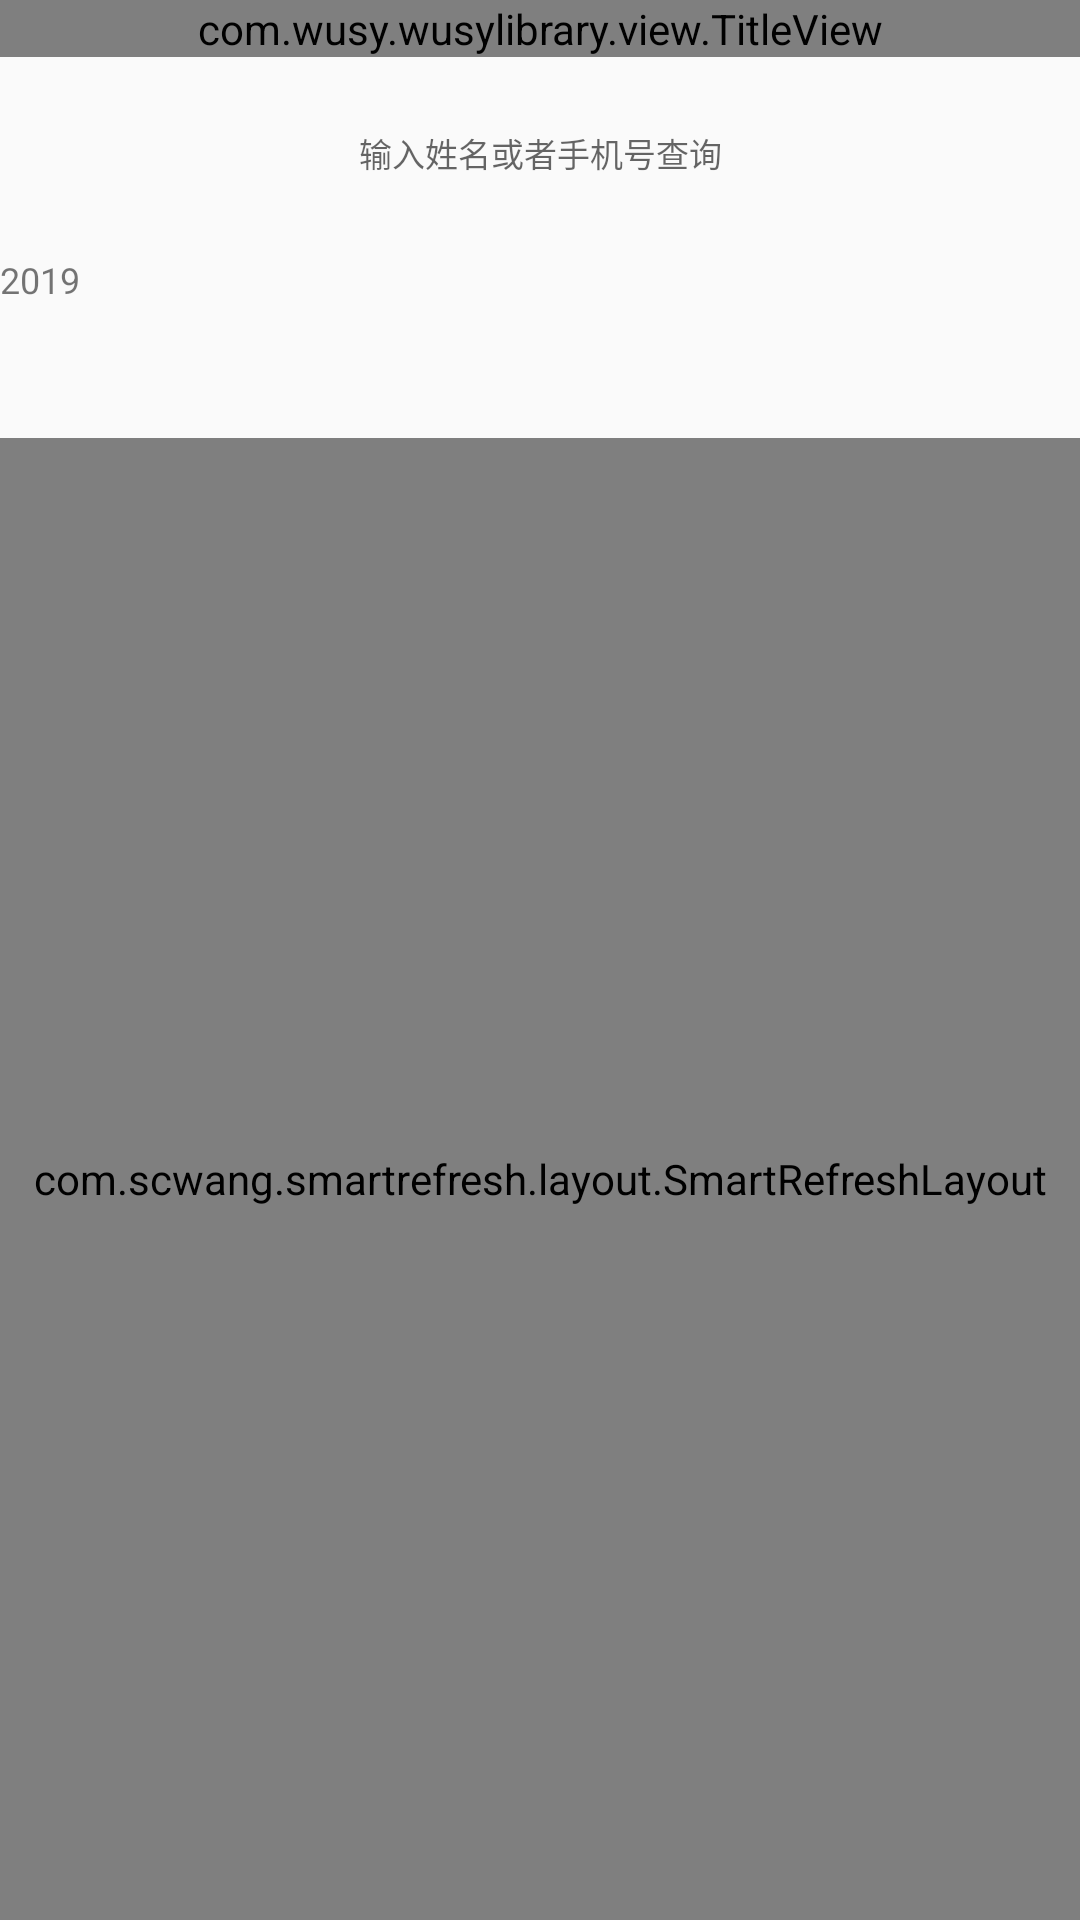

Here is an Android app screen rendered from its layout file. Give the layout XML and the strings, colors and styles it references.
<!-- AndroidManifest.xml: application theme AppTheme -->
<!-- res/layout/activity_notsigndetail.xml -->
<?xml version="1.0" encoding="utf-8"?>
<LinearLayout xmlns:android="http://schemas.android.com/apk/res/android"
              android:orientation="vertical"
              android:id="@+id/layout_total"
              android:layout_marginLeft="12dp"
              android:layout_marginRight="12dp"
              android:layout_width="match_parent"
              android:layout_height="match_parent">
    <com.wusy.wusylibrary.view.TitleView
            android:id="@+id/titleView"
            android:layout_width="match_parent"
            android:layout_height="wrap_content"/>
    <LinearLayout
            android:focusable="true"
            android:focusableInTouchMode="true"
            android:layout_width="match_parent"
            android:layout_height="60dp">
        <EditText
                android:id="@+id/edSearch"
                android:background="@drawable/btn_search"
                android:gravity="center"
                android:layout_margin="12dp"
                android:hint="输入姓名或者手机号查询"
                android:textSize="11sp"
                android:singleLine="true"
                android:imeOptions="actionSearch"
                android:layout_width="match_parent"
                android:layout_height="40dp"/>
    </LinearLayout>
    <TextView
            android:id="@+id/tvTime"
            android:text="2019"
            android:textSize="12sp"
            android:layout_marginTop="6dp"
            android:layout_width="wrap_content"
            android:layout_height="wrap_content"/>
    <TextView
            android:id="@+id/tvLocation"
            android:text=""
            android:textSize="12sp"
            android:layout_marginTop="6dp"
            android:layout_width="wrap_content"
            android:layout_height="wrap_content"/>
    <TextView
            android:id="@+id/tvCount"
            android:text=""
            android:textSize="12sp"
            android:layout_gravity="center_horizontal"
            android:layout_marginTop="6dp"
            android:layout_width="wrap_content"
            android:layout_height="wrap_content"/>
    <LinearLayout
            android:layout_width="match_parent"
            android:layout_height="match_parent">
        <com.scwang.smartrefresh.layout.SmartRefreshLayout
                android:id="@+id/refreshLayout"
                android:layout_width="match_parent"
                android:layout_height="match_parent">
            <com.scwang.smartrefresh.layout.header.ClassicsHeader
                    android:layout_width="match_parent"
                    android:layout_height="wrap_content"/>
            <android.support.v7.widget.RecyclerView
                    android:id="@+id/recyclerView"
                    android:layout_width="match_parent"
                    android:layout_height="match_parent"/>
            <com.scwang.smartrefresh.layout.footer.ClassicsFooter
                    android:layout_width="match_parent"
                    android:layout_height="wrap_content" />
        </com.scwang.smartrefresh.layout.SmartRefreshLayout>
    </LinearLayout>

</LinearLayout>
<!-- resources referenced by this layout -->
<resources>
  <style name="AppTheme" parent="Theme.AppCompat.Light.DarkActionBar">
          
          <item name="colorPrimary">@color/colorPrimary</item>
          <item name="colorPrimaryDark">@color/colorPrimaryDark</item>
          <item name="colorAccent">@color/colorAccent</item>
      </style>
  <color name="colorPrimary">#008577</color>
  <color name="colorPrimaryDark">#00574B</color>
  <color name="colorAccent">#D81B60</color>
</resources>
